The GitHub repository jdkuhnke/HiC contains a labelled image folder "metis-s112-p224" with 2 categories: honeycomb absent, honeycomb present. Examples follow, each with its label.

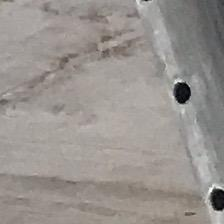
Label: honeycomb absent

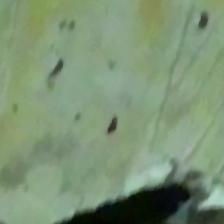
Label: honeycomb present

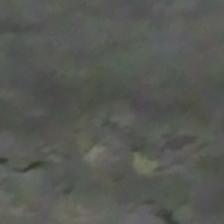
Label: honeycomb present

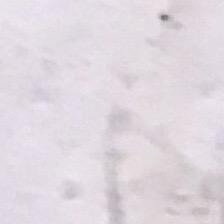
Label: honeycomb absent

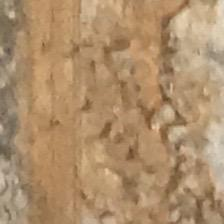
Label: honeycomb present

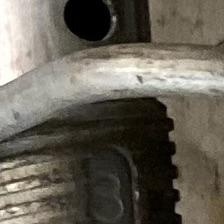
Label: honeycomb absent
